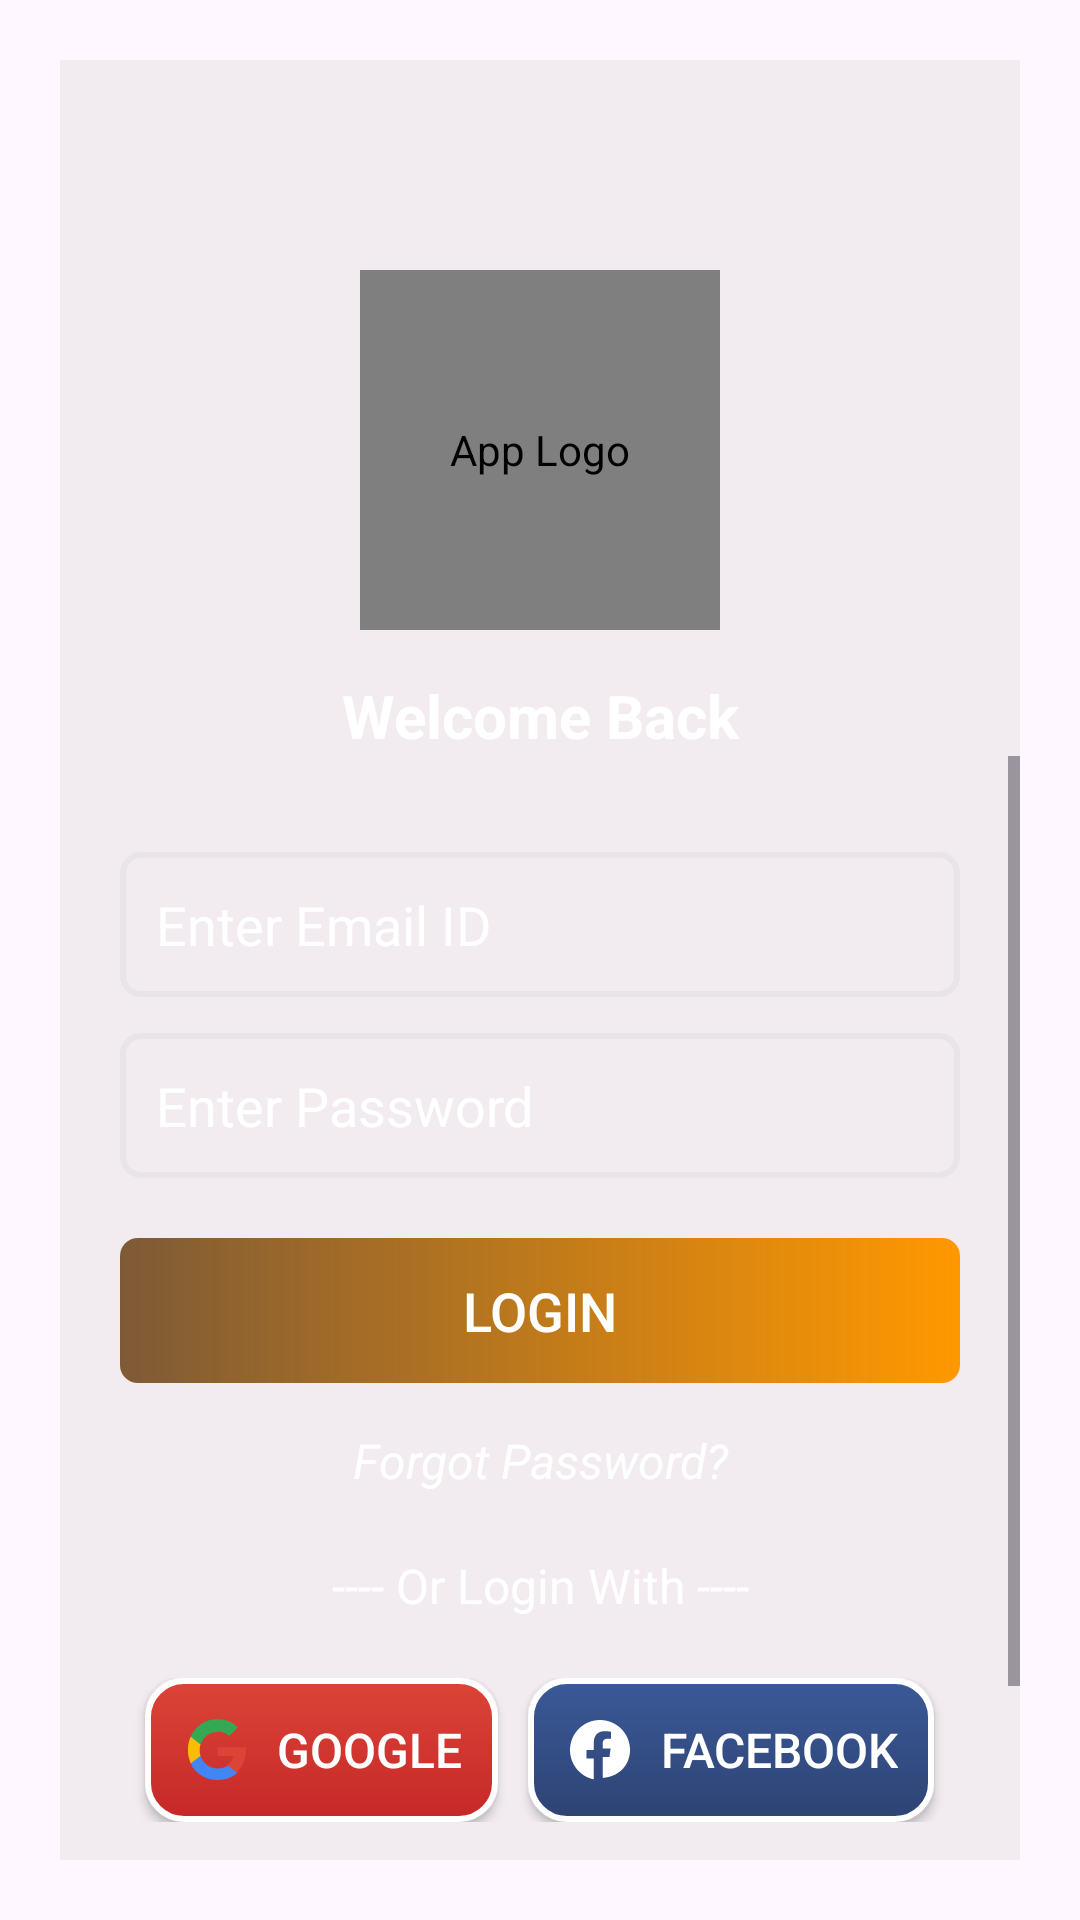

Android layout source for this screen:
<!-- AndroidManifest.xml: application theme Theme.MirzapuriyaFood -->
<!-- res/layout/activity_sign_in.xml -->
<?xml version="1.0" encoding="utf-8"?>
<LinearLayout xmlns:android="http://schemas.android.com/apk/res/android"
    xmlns:app="http://schemas.android.com/apk/res-auto"
    xmlns:tools="http://schemas.android.com/tools"
    android:id="@+id/login_main"
    android:layout_width="match_parent"
    android:layout_height="match_parent"
    android:orientation="vertical"
    android:background="@drawable/backf"
    tools:context=".SignIn_Activity">

    
    <LinearLayout
        android:layout_width="match_parent"
        android:layout_height="match_parent"
        android:layout_margin="20dp"

        android:background="@color/dopacity"
        android:orientation="vertical">

        
        <de.hdodenhof.circleimageview.CircleImageView
            android:id="@+id/login_logo"
            android:layout_width="120dp"
            android:layout_height="120dp"
            android:layout_marginTop="70dp"
            android:layout_gravity="center"

            android:src="@drawable/logof"
            app:civ_border_color="@color/white"
            app:civ_border_width="2dp"
            android:contentDescription="App Logo" />

        
        <TextView
            android:id="@+id/login_title"
            android:layout_width="match_parent"
            android:layout_height="wrap_content"
            android:gravity="center"
            android:text="Welcome Back"
            android:textColor="@color/white"
            android:textStyle="bold"
            android:textSize="20sp"
            android:layout_marginTop="15dp" />

        
        <ScrollView
            android:layout_width="match_parent"
            android:layout_height="wrap_content"
            android:fillViewport="true">

            <LinearLayout
                android:layout_width="match_parent"
                android:layout_height="wrap_content"
                android:orientation="vertical"
                android:padding="20dp">

                
                <EditText
                    android:id="@+id/login_email"
                    android:layout_width="match_parent"
                    android:layout_height="wrap_content"
                    android:layout_marginTop="12dp"
                    android:background="@drawable/backgroundeditview"
                    android:hint="Enter Email ID"
                    android:inputType="textEmailAddress"
                    android:padding="12dp"
                    android:textColor="@color/white"
                    android:textColorHint="@color/white"
                    android:textSize="18sp" />

                
                <EditText
                    android:id="@+id/login_password"
                    android:layout_width="match_parent"
                    android:layout_height="wrap_content"
                    android:layout_marginTop="12dp"
                    android:background="@drawable/backgroundeditview"
                    android:hint="Enter Password"
                    android:inputType="textPassword"
                    android:padding="12dp"
                    android:textColor="@color/white"
                    android:textColorHint="@color/white"
                    android:textSize="18sp" />

                
                <Button
                    android:id="@+id/buttonLogin"
                    android:layout_width="match_parent"
                    android:layout_height="wrap_content"
                    android:layout_marginTop="20dp"
                    android:background="@drawable/btn_gradent"
                    android:text="LOGIN"
                    android:textColor="@color/white"
                    android:textSize="18sp"
                    android:padding="12dp" />

                
                <TextView
                    android:id="@+id/textForgotPassword"
                    android:layout_width="match_parent"
                    android:layout_height="wrap_content"
                    android:gravity="center"
                    android:layout_marginTop="15dp"
                    android:text="Forgot Password?"
                    android:textColor="@color/white"
                    android:textSize="16sp"
                    android:textStyle="italic" />

                
                <TextView
                    android:id="@+id/textDivider"
                    android:layout_width="match_parent"
                    android:layout_height="wrap_content"
                    android:gravity="center"
                    android:layout_marginTop="20dp"
                    android:text="---- Or Login With ----"
                    android:textColor="@color/white"
                    android:textSize="16sp" />

                
                <LinearLayout
                    android:layout_width="match_parent"
                    android:layout_height="wrap_content"
                    android:orientation="horizontal"
                    android:gravity="center"
                    android:layout_marginTop="20dp">

                    
                    <Button
                        android:id="@+id/loginGoogle"
                        android:layout_width="wrap_content"
                        android:layout_height="wrap_content"
                        android:layout_marginEnd="10dp"
                        android:background="@drawable/google_button_bg"
                        android:text="Google"
                        android:textColor="@color/white"
                        android:drawableLeft="@drawable/ic_google"
                        android:drawablePadding="8dp"
                        android:padding="12dp"
                        android:textSize="16sp" />

                    
                    <Button
                        android:id="@+id/loginFacebook"
                        android:layout_width="wrap_content"
                        android:layout_height="wrap_content"
                        android:background="@drawable/facebook_button_bg"
                        android:text="Facebook"
                        android:textColor="@color/white"
                        android:drawableLeft="@drawable/ic_facebook"
                        android:drawablePadding="8dp"
                        android:padding="12dp"
                        android:textSize="16sp" />
                </LinearLayout>

                
                <TextView
                    android:id="@+id/textSignUp"
                    android:layout_width="match_parent"
                    android:layout_height="wrap_content"
                    android:gravity="center"
                    android:layout_marginTop="20dp"
                    android:layout_marginBottom="20dp"
                    android:text="Don't have an account? Sign Up"
                    android:textColor="@color/white"
                    android:textSize="16sp" />

            </LinearLayout>
        </ScrollView>
    </LinearLayout>
</LinearLayout>
<!-- resources referenced by this layout -->
<resources>
  <color name="dopacity">#4BD3CECE</color>
  <color name="white">#FFFFFFFF</color>
  <!-- drawable backgroundeditview (drawable) -->
  <?xml version="1.0" encoding="utf-8"?>
  <shape xmlns:android="http://schemas.android.com/apk/res/android">
  
      <stroke
          android:color="@color/dopacity"
          android:width="2dp"/>
  
      <corners android:radius="6dp"/>
  </shape>
  <!-- drawable btn_gradent (drawable) -->
  <?xml version="1.0" encoding="utf-8"?>
  <shape xmlns:android="http://schemas.android.com/apk/res/android">
  
      <gradient android:startColor="#D6683E12"
          android:endColor="#FF9800"/>
  
      <corners
          android:radius="6dp"/>
  
  
  </shape>
  <!-- drawable facebook_button_bg (drawable) -->
  <?xml version="1.0" encoding="utf-8"?>
  <shape xmlns:android="http://schemas.android.com/apk/res/android"
      android:shape="rectangle">
  
      
      <gradient
          android:startColor="#3b5998"
      android:endColor="#2d4373"
      android:angle="270" />
  
      
      <corners android:radius="12dp" />
  
      
      <stroke
          android:width="2dp"
          android:color="#FFFFFF" />
  
      
      <padding
          android:left="12dp"
          android:top="8dp"
          android:right="12dp"
          android:bottom="8dp" />
  </shape>
  <!-- drawable google_button_bg (drawable) -->
  <?xml version="1.0" encoding="utf-8"?>
  <shape xmlns:android="http://schemas.android.com/apk/res/android"
      android:shape="rectangle">
  
      
      <gradient
          android:startColor="#DB4437"
      android:endColor="#C62828"
      android:angle="270" />
  
      
      <corners android:radius="12dp" />
  
      
      <stroke
          android:width="2dp"
          android:color="#FFFFFF" />
  
      
      <padding
          android:left="12dp"
          android:top="8dp"
          android:right="12dp"
          android:bottom="8dp" />
  </shape>
  <!-- drawable ic_facebook (drawable) -->
  <?xml version="1.0" encoding="utf-8"?>
  <vector xmlns:android="http://schemas.android.com/apk/res/android"
      android:width="24dp"
      android:height="24dp"
      android:viewportWidth="24"
      android:viewportHeight="24">
      <path
          android:fillColor="#FFFFFF"
          android:pathData="M22,12c0,-5.52 -4.48,-10 -10,-10S2,6.48 2,12c0,4.84 3.44,8.87 7.94,9.8v-6.93h-2.4v-2.87h2.4V9.41c0,-2.37 1.42,-3.68 3.59,-3.68 1.04,0 2.13,0.18 2.13,0.18v2.34h-1.2c-1.18,0 -1.55,0.73 -1.55,1.48v1.77h2.64l-0.42,2.87h-2.22v6.93C18.56,20.87 22,16.84 22,12z"/>
  </vector>
  <!-- drawable ic_google (drawable) -->
  <?xml version="1.0" encoding="utf-8"?>
  <vector xmlns:android="http://schemas.android.com/apk/res/android"
      android:width="24dp"
      android:height="24dp"
      android:viewportWidth="24"
      android:viewportHeight="24">
      <path
          android:fillColor="#DB4437"
          android:pathData="M21.35,11.1h-9.17v2.92h5.27c-0.23,1.2-0.93,2.21-1.98,2.88v2.39h3.2c1.87-1.72,2.95-4.25,2.95-7.19 0-0.62-0.06-1.22-0.17-1.8z"/>
      <path
          android:fillColor="#4285F4"
          android:pathData="M12.18,22c2.7,0 4.97-0.89 6.63-2.41l-3.2-2.39c-0.89,0.6-2.03,0.95-3.43,0.95-2.64,0-4.87-1.78-5.67-4.18H3.24v2.62C4.89,19.98 8.29,22 12.18,22z"/>
      <path
          android:fillColor="#FBBC05"
          android:pathData="M6.51,13.97c-0.2-0.6-0.31-1.24-0.31-1.9s0.11-1.3 0.31-1.9V7.55H3.24C2.62,8.95 2.29,10.44 2.29,12s0.33,3.05 0.95,4.45l3.27-2.48z"/>
      <path
          android:fillColor="#34A853"
          android:pathData="M12.18,5.82c1.47,0 2.79,0.51 3.83,1.51l2.87-2.87C17.15,2.58 14.88,1.71 12.18,1.71 8.29,1.71 4.89,3.73 3.24,7.55l3.27,2.62c0.8-2.4 3.03-4.18 5.67-4.18z"/>
  </vector>
  <!-- drawable logof: png bitmap (drawable, 47323 bytes) -->
  <style name="Theme.MirzapuriyaFood" parent="Base.Theme.MirzapuriyaFood">
      <item name="colorPrimary">#FF8C00</item> 
      <item name="colorPrimaryDark">#FFA500</item> 
      <item name="colorAccent">#FFD700</item></style>
  <style name="Base.Theme.MirzapuriyaFood" parent="Theme.Material3.DayNight.NoActionBar">
          
          
      </style>
</resources>
